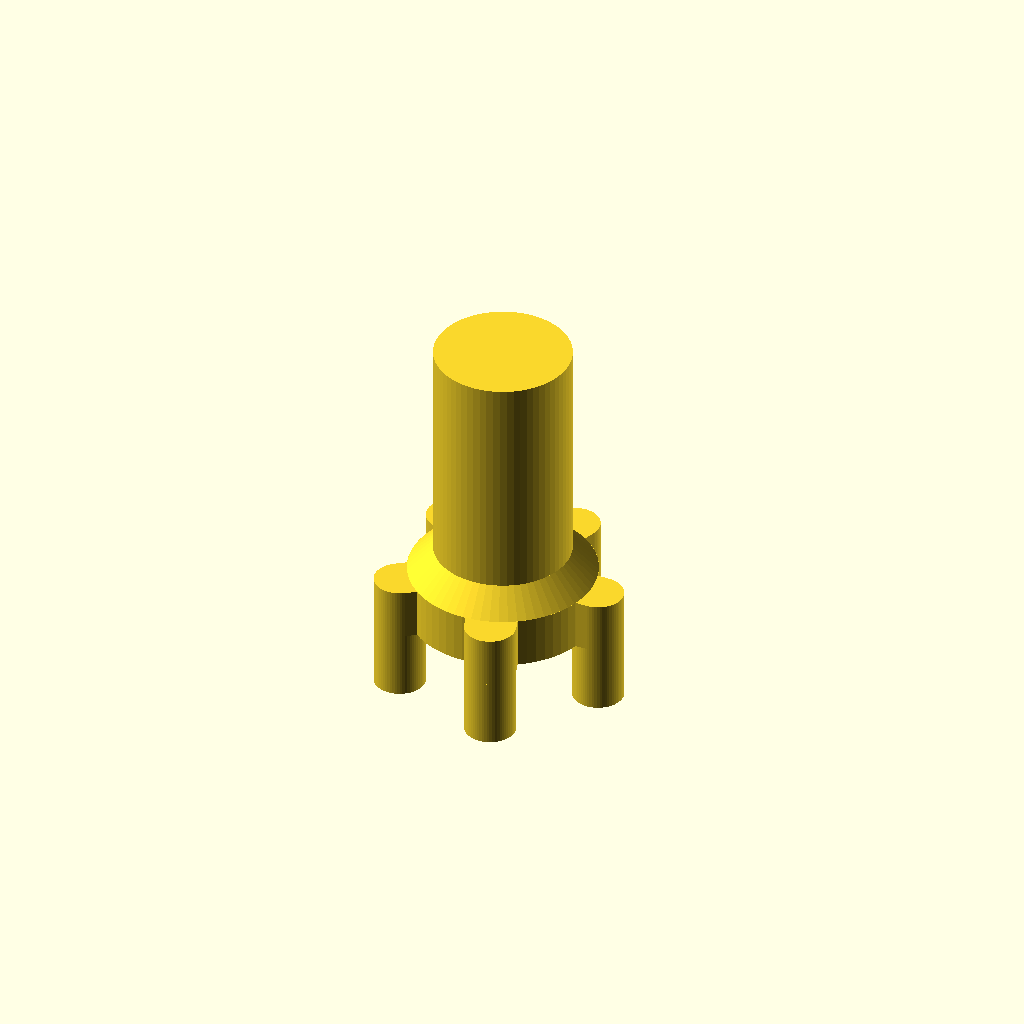
Cell 1: rendered with the file's own defaults.
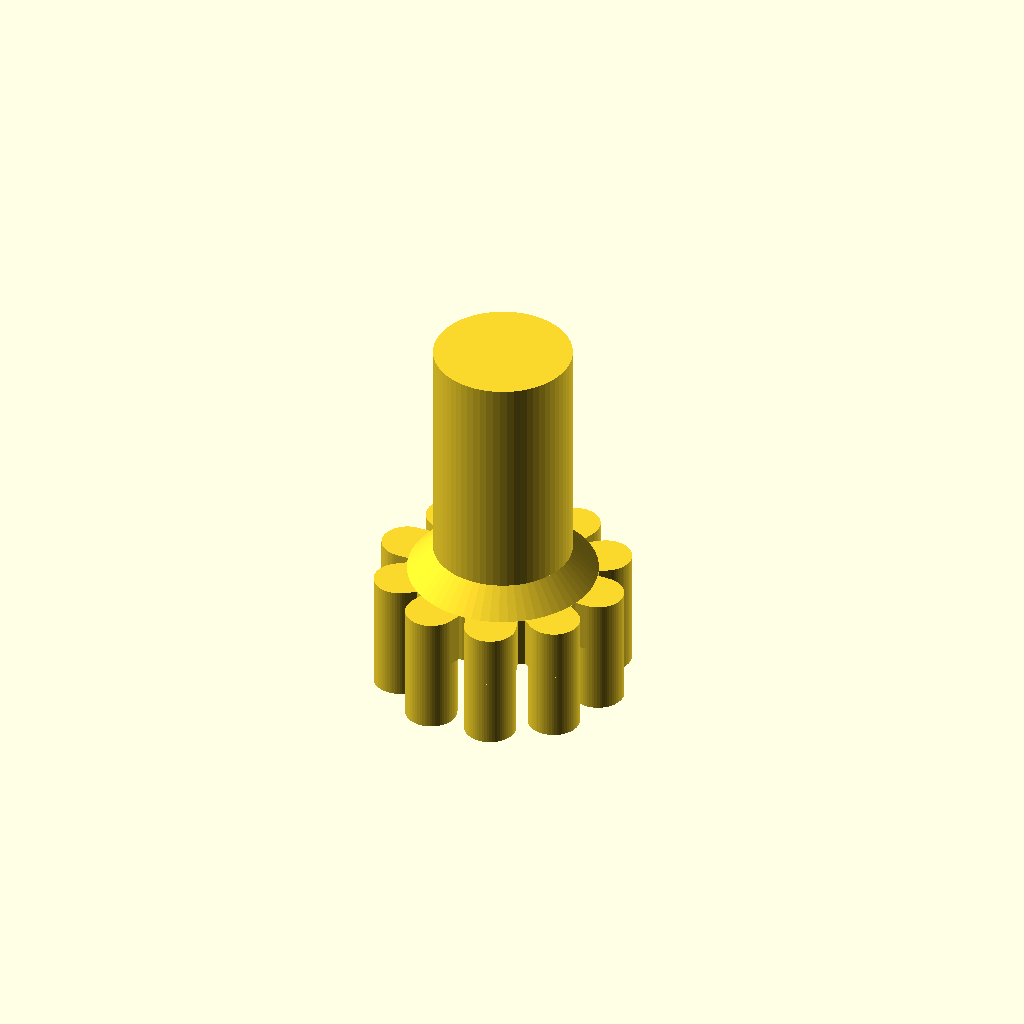
Cell 2: the same model with pin_count = 10.
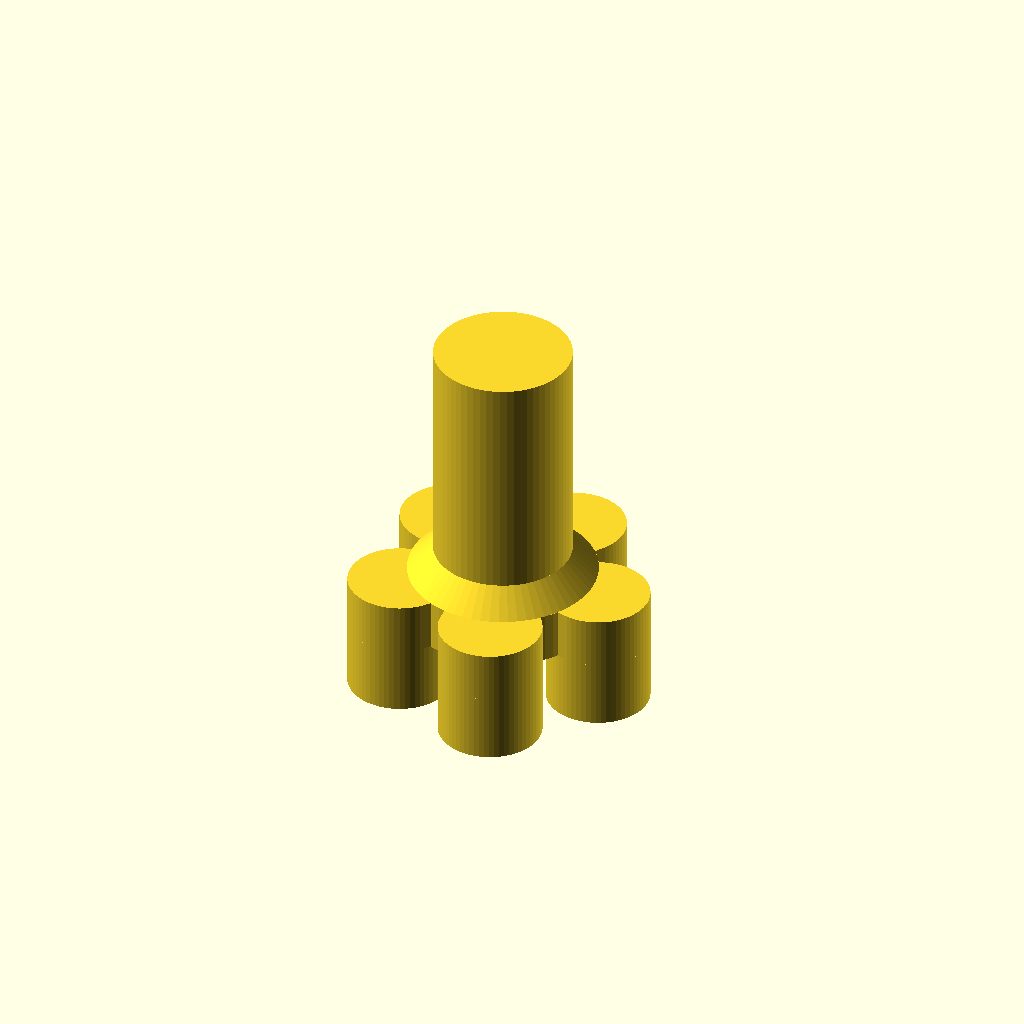
Cell 3: the same model with pin_dia = 6.
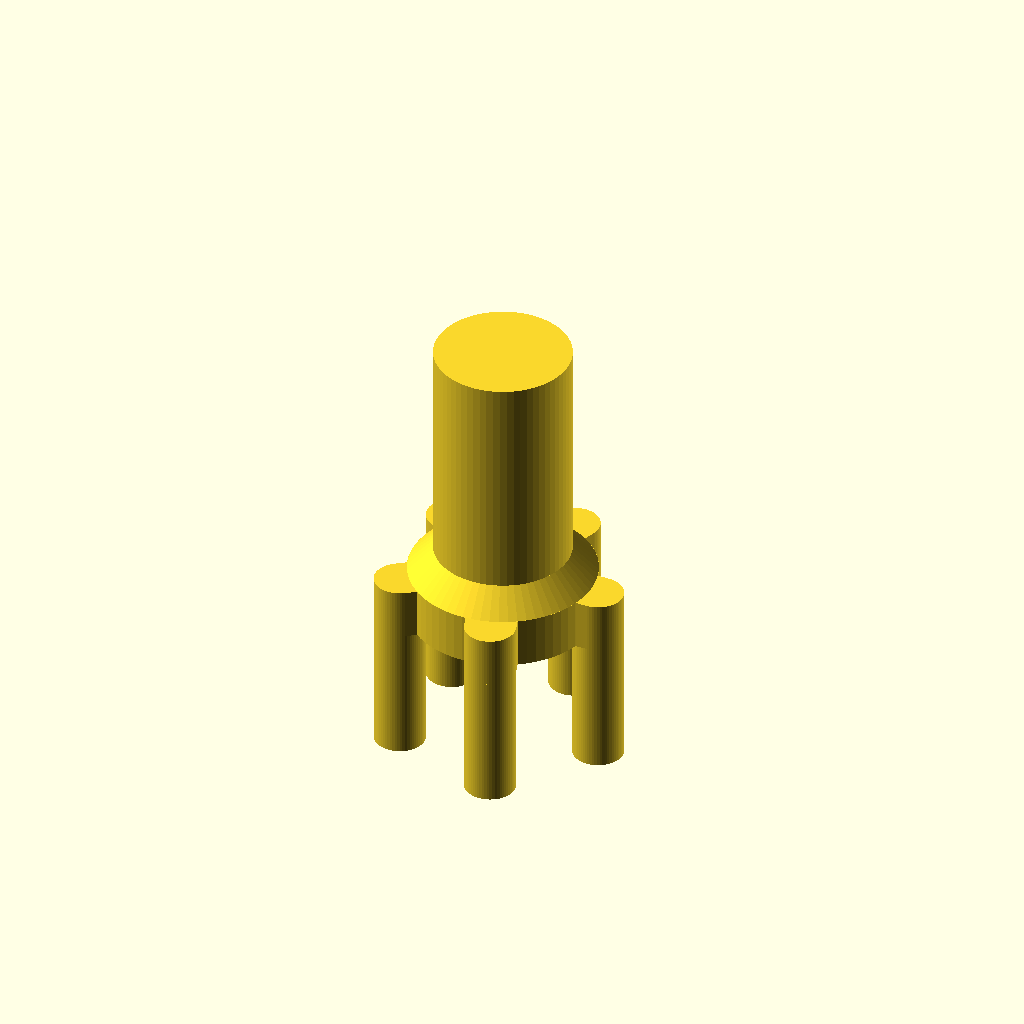
Cell 4: the same model with pin_length = 8.
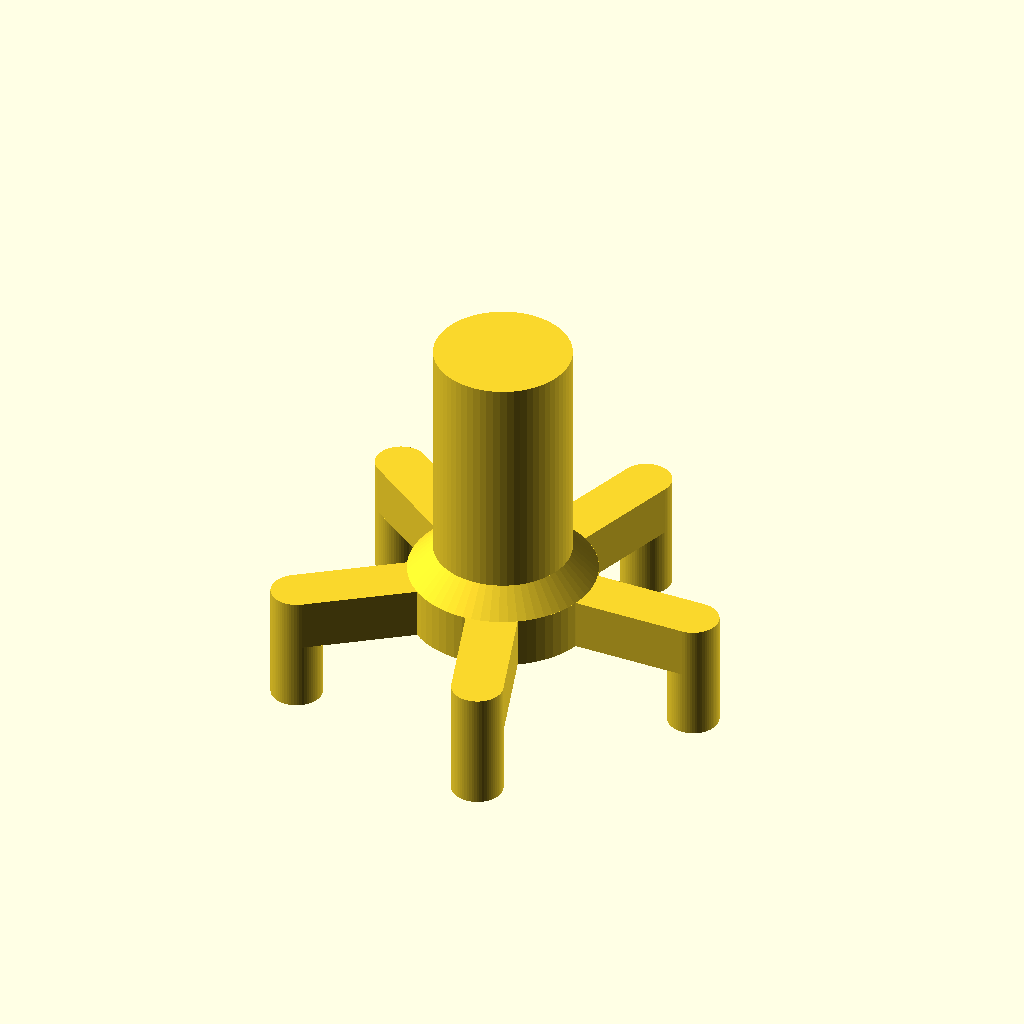
Cell 5: pin_radius = 12 (everything else at default).
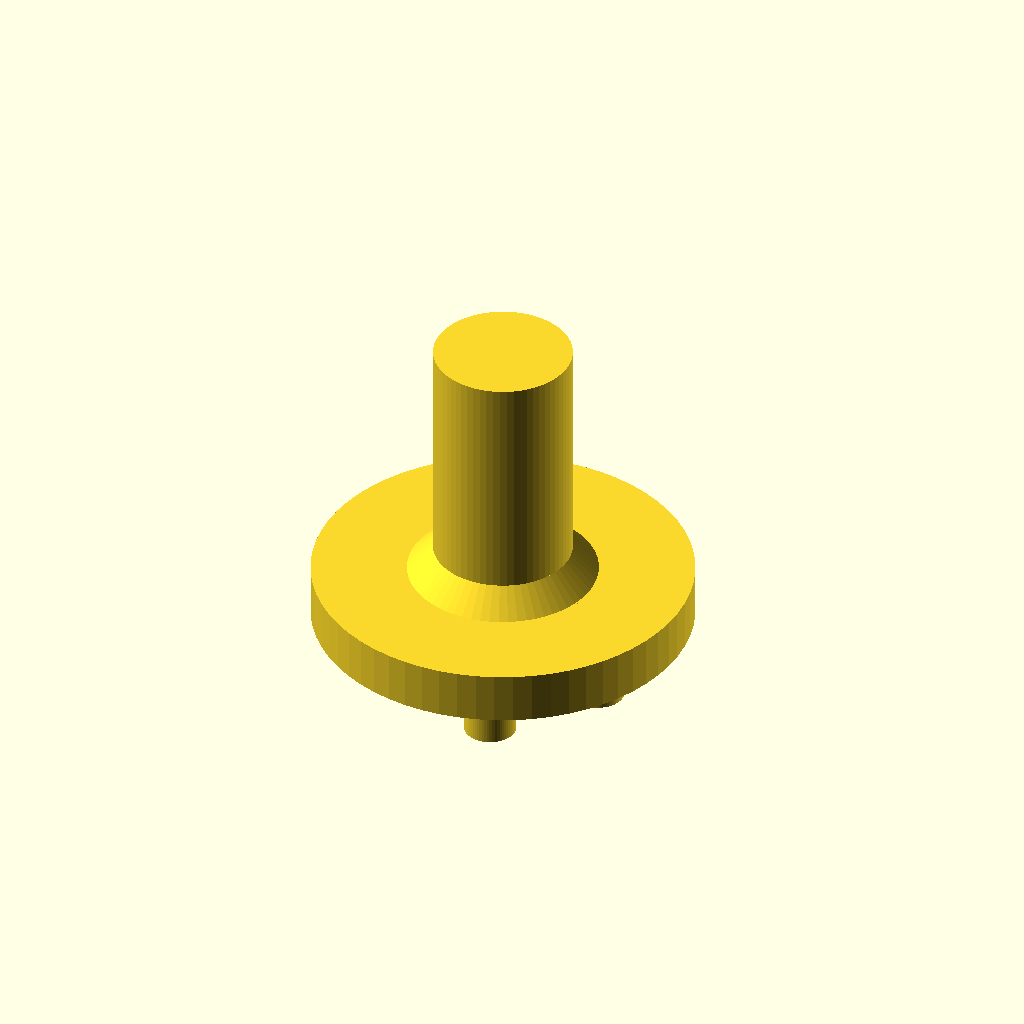
Cell 6: the same model with hub_dia = 22.
All cells are drawn from one camera (rotation 55°, 0°, 25°, orthographic, colour scheme Cornfield), so only the parameter changes between them.
Source of the model, toy-car-wheel-drill-adapter/toy_car_wheel_drill_adapter.scad:
// ============================================================
//  Toy Car Wheel Drill Adapter
//  Initial design by Claude, refined by a human.
//
//  5 pins slot into the gaps between a 5-spoke toy car wheel.
//  Pins are joined to a central hub by arms (wagon-wheel style),
//  and a single shaft off the hub goes into a drill chuck.
// ============================================================

/* [Pins] */
pin_count    = 5;
// Pin diameter
pin_dia      = 3.0;
// Pin length (below the arms)
pin_length   = 4.0;
// Pin center to hub center
pin_radius   = 6.0;

/* [Hub + Arms] */
// Central hub diameter
hub_dia      = 11;
// Arm width
arm_width    = 3.0;
// Thickness of the hub/arm layer
arm_thick    = 3.0;

/* [Shaft] */
// Shaft diameter (goes in the drill chuck)
shaft_dia    = 8.0;
// Shaft length (above the hub)
shaft_length = 15.0;
// Fillet cone where the shaft meets the hub
shaft_fillet = 1.5;

/* [Hidden] */
$fn = 64;

// ============================================================
//  MODULE: arms
//  Hub disc plus one arm out to each pin, rounded at the pin end
// ============================================================
module arms() {
    cylinder(d = hub_dia, h = arm_thick);
    for (i = [0 : pin_count - 1])
        rotate([0, 0, i * 360 / pin_count])
            hull() {
                cylinder(d = arm_width, h = arm_thick);
                translate([pin_radius, 0, 0])
                    cylinder(d = max(arm_width, pin_dia), h = arm_thick);
            }
}

// ============================================================
//  MODULE: pins
//  Hang down from the arms into the gaps between the spokes
// ============================================================
module pins() {
    for (i = [0 : pin_count - 1])
        rotate([0, 0, i * 360 / pin_count])
            translate([pin_radius, 0, -pin_length])
                cylinder(d = pin_dia, h = pin_length + 0.01);
}

// ============================================================
//  MODULE: shaft
//  Drill chuck shaft with a small fillet into the hub
// ============================================================
module shaft() {
    translate([0, 0, arm_thick - 0.01]) {
        cylinder(d = shaft_dia, h = shaft_length + 0.01);
        cylinder(d1 = shaft_dia + 2 * shaft_fillet, d2 = shaft_dia, h = shaft_fillet);
    }
}

// ============================================================
//  ASSEMBLY
// ============================================================
union() {
    arms();
    pins();
    shaft();
}
Parameter table extracted from the source (name, type, default, range or options):
pin_count: number, default 5
pin_dia: number, default 3
pin_length: number, default 4
pin_radius: number, default 6
hub_dia: number, default 11
arm_width: number, default 3
arm_thick: number, default 3
shaft_dia: number, default 8
shaft_length: number, default 15
shaft_fillet: number, default 1.5
